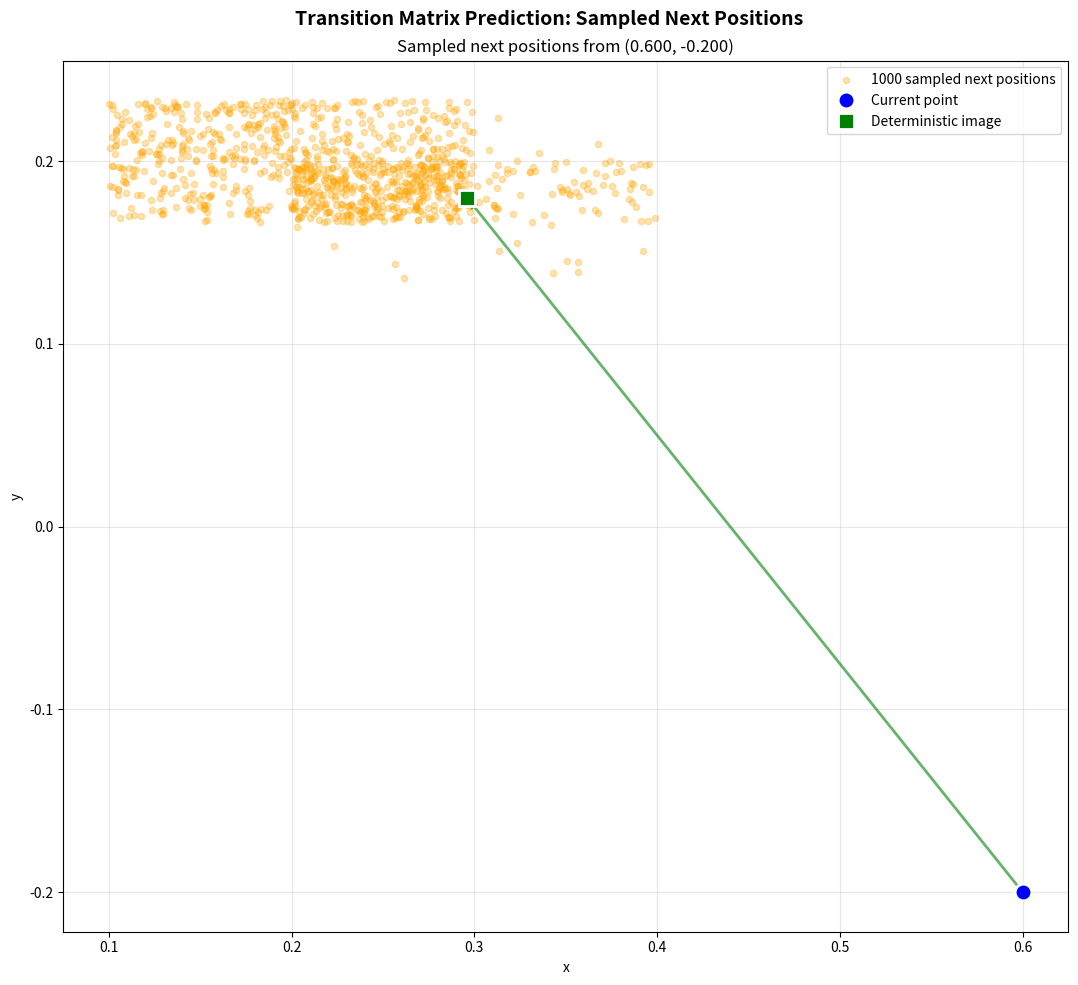

The script that saved this image:
from typing import Tuple, List, Optional
import numpy as np 
from scipy.linalg import solve, norm
import matplotlib.pyplot as plt
from dataclasses import dataclass
import scipy.sparse as sparse

# TODO: Implement Newton's method for multivariate functions start with those initial values
(x0,y0) = (0.6381939926271558578, -0.2120300331658224337)


A = 1.4
B = 0.3

MAX_ITER = 100
TOLERANCE = 1e-7
VERIFICATION_TOLERANCE = 1e-8
GRID_SIZE = 50
X_MIN, X_MAX = -2.0, 2.0
Y_MIN, Y_MAX = -2.0, 2.0
DUPLICATE_TOL = 1e-6


def henon(x: float, y: float, a: float = A, b: float = B) -> Tuple[float, float]:
    """Compute the Henon map."""
    x_new = 1 - a * x**2 + y
    y_new = b * x
    return x_new, y_new 

def henon_jacobian(x: float, y: float, a: float = A, b: float = B) -> List[List[float]]:
    return [
        [-2 * a * x, 1],
        [b, 0]
    ] 

def compute_n_iterate(
    x0: float,
    y0: float,
    n: int,
    a: float = A,
    b: float = B
) -> Tuple[float, float]:
    x, y = x0, y0 
    for _ in range(n):
        x, y = henon(x, y, a, b)
    return x, y


def compute_jaccobian_n_iterate(
    x0: float,
    y0: float,
    n: int,
    a: float = A,
    b: float = B 
) -> List[List[float]]:
    J_total = np.eye(2)
    x, y = x0, y0
    for _ in range(n):
        J_current = henon_jacobian(x, y, a, b)
        J_total = np.dot(J_current, J_total)
        x, y = henon(x, y, a, b)
    return J_total.tolist()

def newton_periodic_orbit(
    x0: float,
    y0: float,
    period: int,
    a: float =A,
    b: float =B,
    max_iter: int = MAX_ITER,
    tol: float = TOLERANCE
) -> Tuple[Optional[float], Optional[float], bool, int]:
    """
    Use Newton's method to find a periodic orbit of given period.
    
    We solve: F(x, y) = f^(n)(x, y) - (x, y) = (0, 0)
    
    Newton iteration:
        (x, y)_new = (x, y)_old - J_F^(-1) * F(x, y)_old
    
    where J_F = J_f^(n) - I
    
    Args:
        x0, y0: Initial guess
        period: Desired period
        a, b: Hénon parameters
        max_iter: Maximum Newton iterations
        tol: Convergence tolerance
        verbose: Print iteration details
        
    Returns:
        (x, y, converged, iterations)
        - x, y: Periodic point (if converged)
        - converged: Whether Newton's method converged
        - iterations: Number of iterations performed
    """
    x, y = x0, y0
    for iteration in range(max_iter):
        # Compute f^n(x, y)
        if not np.isfinite(x) or not np.isfinite(y):
            return None, None, False, iteration
        fx, fy = compute_n_iterate(x, y, period, a, b)
        
        # Compute F(x, y) = f^n(x, y) - (x, y)
        Fx = fx - x 
        Fy = fy - y 
        F = np.array([Fx, Fy])
        
        if not np.all(np.isfinite(F)):
            return None, None, False, iteration
        
        # Check if we are already at the solution 
        residual = norm(F) 

        if residual < tol: 
            return x, y, True, iteration
        
        J_fn = compute_jaccobian_n_iterate(x, y, period, a, b)

        if not np.all(np.isfinite(J_fn)):
            return None, None, False, iteration
        
        
        # Compute Jaccobian of F(x, y) = f^n(x, y) - (x, y)
        # J_F = J_f^(n) - I 
        J_F = np.array(J_fn) - np.eye(2)
        if abs(np.linalg.det(J_F)) < 1e-14:
            # Jacobian is singular, cannot proceed
            return None, None, False, iteration
        try: 
            delta = solve(J_F, -F)
        except np.linalg.LinAlgError:
            return None, None, False, iteration
        if not np.all(np.isfinite(delta)):
            return None, None, False, iteration
        x += delta[0]
        y += delta[1]
        
        step_size = norm(delta)
        
        if step_size < tol: 
            return x, y, True, iteration + 1
    return None, None, False, max_iter

def verify_periodic_orbit(
    x: float,
    y: float, 
    period: int,
    a: float = A,
    b: float = B, 
    tol: float = VERIFICATION_TOLERANCE
) -> bool:  
    """
    Verify that (x, y) is a periodic point of EXACTLY the given period.
    Returns False if it's a lower-period orbit.
    """
    x_orig, y_orig = x, y
    
    # Check all proper divisors of period
    for divisor in range(1, period):
        if period % divisor == 0:  # Only check if divisor divides period
            x_test, y_test = x, y
            for _ in range(divisor):
                x_test, y_test = henon(x_test, y_test, a, b)
            
            dist = np.sqrt((x_test - x_orig)**2 + (y_test - y_orig)**2)
            if dist < tol:
                return False
    
    # Now check if it's actually period-n
    x_test, y_test = x, y
    for _ in range(period):
        x_test, y_test = henon(x_test, y_test, a, b)
    
    dist = np.sqrt((x_test - x_orig)**2 + (y_test - y_orig)**2)
    return dist < tol

def classify_periodic_orbit(
    x: float,
    y: float,
    period: int,
    a: float = A,
    b: float = B
) -> Tuple[str, complex, complex]:
    """
    Classify the stabability of the periodic orbit using eigenvalues
    For a periodic orbit, stability is determined by eigenvalues of J_f^n:
    - Stable: |lambda1|, |lambda2| < 1
    - Unstable: |lambda1|, |lambda2| > 1
    - Saddle: One lambda < 1 and one lambda > 1
    """
    J = compute_jaccobian_n_iterate(x, y, period, a, b)
    
    eigenvalues = np.linalg.eigvals(J)
    lambda1, lambda2 = eigenvalues[0], eigenvalues[1]
    
    # compute magnitudes 
    mag1 = abs(lambda1)
    mag2 = abs(lambda2)
    
    if mag1 < 1 and mag2 < 1:
        if np.isreal(lambda1) and np.isreal(lambda2):
            classfication = "Stable node"
        else:
            classification = "Stable spiral"
    elif (mag1 < 1 and mag2) > 1 or (mag1 > 1 and mag2 < 1):
        classification = "Saddle"
    elif mag1 > 1 and mag2 > 1:
        if np.isreal(mag1) and np.isreal(mag2):
            classfication = "Unstable Node"
        else:
            classification = "Unstable spiral"
    else: 
        classification = "Center (marginally stable)"
    return classification, lambda1, lambda2
    
def find_periodic_orbits_grid(
    period: int,
    a: float = A,
    b: float = B,
    grid_size: int = GRID_SIZE,
    x_range: Tuple[float, float] = (X_MIN, X_MAX),
    y_range: Tuple[float, float] = (Y_MIN, Y_MAX),
    dup_tol: float = DUPLICATE_TOL,
) -> List[Tuple[float, float]]:
    """
    Search for periodic orbits using a grid of initial guesses.
    Returns one representative point per orbit (not all points in each orbit).
    """
    found_orbits = []
    
    x_min, x_max = x_range
    y_min, y_max = y_range

    for i in range(grid_size):
        for j in range(grid_size):
            x0 = x_min + (x_max - x_min) * i / (grid_size - 1)
            y0 = y_min + (y_max - y_min) * j / (grid_size - 1)
            
            x, y, converged, iters = newton_periodic_orbit(x0, y0, period, a, b) 
            if not converged:
                continue
            
            if not verify_periodic_orbit(x, y, period, a, b):
                continue
            
            is_new_orbit = True
            
            for (x_old, y_old) in found_orbits:
                x_test, y_test = x_old, y_old
                for k in range(period):
                    dist = np.sqrt((x - x_test)**2 + (y - y_test)**2)
                    if dist < dup_tol:
                        is_new_orbit = False
                        break
                    x_test, y_test = henon(x_test, y_test, a, b)
                
                if not is_new_orbit:
                    break
            
            if is_new_orbit:
                found_orbits.append((x, y))
                
    return found_orbits

def analyze_orbit(
    x: float,
    y: float,
    period: int,
    a: float = A,
    b: float = B
) -> None:
    print(f"\n{'='*60}")
    print(f"PERIODIC ORBIT ANALYSIS")
    print(f"{'='*60}")
    print(f"Period: {period}")
    print(f"Point: ({x:.10f}, {y:.10f})")

    is_periodic = verify_periodic_orbit(x, y, period, a, b)
    print(f"Verified: {is_periodic}")

    # classify stability 
    classification, lambda1, lambda2 = classify_periodic_orbit(x, y, period, a, b)
    print(f"\nStability: {classification}")
    print(f"Eigenvalues:")
    print(f"  λ₁ = {lambda1:.6f}, |λ₁| = {abs(lambda1):.6f}")
    print(f"  λ₂ = {lambda2:.6f}, |λ₂| = {abs(lambda2):.6f}")

    print(f"\nFull orbit (all {period} points):")
    x_cur, y_cur = x, y
    for i in range(period): 
        print(f"  Point {i}: ({x_cur:.10f}, {y_cur:.10f})")
        x_cur, y_cur = henon(x_cur, y_cur, a, b)
    
    print(f"  Point {period} (returns to start): ({x_cur:.10f}, {y_cur:.10f})")
    
    dist = np.sqrt((x_cur - x)**2 + (y_cur - y)**2)
    print(f"  Distance from Point 0: {dist:.2e}")
    
    print(f"{'='*60}\n")
    
    
def plot_periodic_orbits(
    orbits: List[Tuple[float, float]],
    period: int,
    a: float = A,
    b: float = B,
    show_attractor: bool = True
) -> None:
    fig, ax = plt.subplots(figsize=(10, 8))
    
    if show_attractor:
        x, y = 0.1, 0.1
        xs, ys = [], []
        for _ in range(10000):
            x, y = henon(x, y, a, b)
            if _ > 100:
                xs.append(x)
                ys.append(y)
        ax.scatter(xs, ys, s=0.1, c='lightgray', alpha=0.5, label='Attractor')
    
    colors = plt.cm.rainbow(np.linspace(0, 1, len(orbits)))
    
    for idx, (x0, y0) in enumerate(orbits):
        # Compute all points in the periodic orbit
        xs, ys = [], []
        x, y = x0, y0
        for i in range(period):
            xs.append(x)
            ys.append(y)
            x, y = henon(x, y, a, b)
        
        ax.scatter(xs, ys, s=100, c=[colors[idx]], marker='o', 
                  edgecolors='black', linewidths=2, 
                  label=f'Orbit {idx+1}', zorder=5)
        
        xs_cycle = xs + [xs[0]]  # Close the loop
        ys_cycle = ys + [ys[0]]
        ax.plot(xs_cycle, ys_cycle, 'o-', color=colors[idx], 
               linewidth=2, markersize=8, alpha=0.7)
        
        ax.plot(x0, y0, 's', color=colors[idx], markersize=12, 
               markeredgecolor='black', markeredgewidth=2, zorder=6)
        
        for i, (px, py) in enumerate(zip(xs, ys)):
            ax.annotate(f'{i}', (px, py), 
                       xytext=(5, 5), textcoords='offset points',
                       fontsize=8, fontweight='bold')
    
    ax.set_xlabel('x', fontsize=12)
    ax.set_ylabel('y', fontsize=12)
    ax.set_title(f'Period-{period} Orbits of Hénon Map (a={a}, b={b})', 
                fontsize=14, fontweight='bold')
    ax.grid(True, alpha=0.3)
    ax.legend(loc='best')
    ax.set_aspect('equal', adjustable='box')
    
    plt.tight_layout()
    plt.show()   



# Monte Carlo simulation 
@dataclass 
class Particle:
    x: float
    y: float

    def __repr__(self):
        return f"Particle(x={self.x:.4f}, y={self.y:.4f})"
    
class ProbabilityGrid:
    """
    Represents 2d grid that discretizes the phase space into cells
    """

    def __init__(self, x_min: float, x_max: float, y_min: float, y_max: float, nx_cells: int, ny_cells: int):
        """
        Args:
            x_min, x_max: Range of x coordinates to cover
            y_min, y_max: Range of y coordinates to cover
            nx_cells: Number of cells in the x direction
            ny_cells: Number of cells in the y direction
        """
        self.x_min = x_min
        self.x_max = x_max
        self.y_min = y_min
        self.y_max = y_max
        self.nx_cells = nx_cells
        self.ny_cells = ny_cells

        self.cell_width = (x_max - x_min) / nx_cells
        self.cell_height = (y_max - y_min) / ny_cells

        self.probabilities = np.zeros(nx_cells * ny_cells)

    def point_to_cell(self, x: float, y: float) -> Optional[int]:
        """
        Map a point (x, y) to a cell index in the grid.
        Returns None if the point is out of bounds.
        """
        if x < self.x_min or x >= self.x_max or y < self.y_min or y >= self.y_max:
            return None
        i = int((x - self.x_min) / self.cell_width)
        j = int((y - self.y_min) / self.cell_height)

        # handle edge case where the point is exactly on the max boundary
        i = min(i, self.nx_cells - 1)
        j = min(j, self.ny_cells - 1)
        # convert 2d indices to 1d index, row-major order
        cell_index = j * self.nx_cells + i
        return cell_index

    def cell_to_indices(self, cell_index: int) -> Tuple[int, int]:
        # Math: if cell_index = j * nx_cells + i, then:
        i = cell_index % self.nx_cells 
        j = cell_index // self.nx_cells
        return i, j
    
    def cell_center(self, cell_index:int) -> Tuple[float, float]: 
        i, j = self.cell_to_indices(cell_index)

        x_center = self.x_min + (i + 0.5) * self.cell_width
        y_center = self.y_min + (j + 0.5) * self.cell_height
        return x_center, y_center
    
    
    def get_cell_bounds(self, cell_index: int) -> Tuple[float, float, float, float]:
        i, j = self.cell_to_indices(cell_index)
        x_min_cell = self.x_min + i * self.cell_width
        x_max_cell = x_min_cell + self.cell_width
        y_min_cell = self.y_min + j * self.cell_height
        y_max_cell = y_min_cell + self.cell_height
        return x_min_cell, x_max_cell, y_min_cell, y_max_cell
        


class MonteCarloSimulation:
    def __init__(self, henon_a: float, henon_b: float, noise_radius: float, num_particles: int, grid: ProbabilityGrid):
        self.henon_a = henon_a
        self.henon_b = henon_b
        self.noise_radius = noise_radius
        self.num_particles = num_particles
        self.grid = grid
        self.particles: List[Particle] = []
        
        self.current_iteration = 0
        self.probability_history = []
        self.rng = np.random.default_rng()
        
    def sample_uniform_circle(self, radius: float) -> Tuple[float, float]:
        theta = self.rng.uniform(0, 2 * np.pi)
        r = radius * np.sqrt(self.rng.uniform(0, 1))
        x = r * np.cos(theta)
        y = r * np.sin(theta)
        return x, y 
    
    def initialize_particles(self, init_type: str, x0: float = 0.0, y0: float = 0.0, radius: float = 0.1):
        self.particles = []
        self.current_iteration = 0
        self.probability_history = []
        
        
        if init_type == 'point': 
            for _ in range(self.num_particles):
                self.particles.append(Particle(x0, y0))
        elif init_type == 'circle': 
            for _ in range(self.num_particles):
                dx, dy = self.sample_uniform_circle(radius)
                self.particles.append(Particle(x0 + dx, y0 + dy))
        elif init_type == 'grid':
            for _ in range(self.num_particles):
                x = self.rng.uniform(self.grid.x_min, self.grid.x_max)
                y = self.rng.uniform(self.grid.y_min, self.grid.y_max)
                self.particles.append(Particle(x, y))
        else:
            raise ValueError(f"Unknown init_type: {init_type}")
        self.compute_probabilities()
        self.probability_history.append(self.grid.probabilities.copy())
        
    def step_forward(self):
        for particle in self.particles: 
            x_new = 1 - self.henon_a * particle.x**2 + particle.y
            y_new = self.henon_b * particle.x
            
            noise_x, noise_y = self.sample_uniform_circle(self.noise_radius)

            # this models the bounded noise: x_{n+1} = f(x_n) + θ where ||θ|| ≤ ε
            particle.x = x_new + noise_x 
            particle.y = y_new + noise_y 
        
        self.current_iteration += 1
        self.compute_probabilities()
        self.probability_history.append(self.grid.probabilities.copy())
    
    def compute_probabilities(self):
        """
        This implements the Monte Carlo estimation 
        p_i = (number of particles in cell i) / (total number of particles)

        This is approximating the intergal: p_i = ∫_{C_i} ρ(x,y) dx dy
        by sampling: if we have N particles distributed according to p(x, y), then
        the fraction landing in cell_i converges to p_i as N → ∞
        """

        self.grid.probabilities.fill(0)
        
        valid_particles = 0 # track the particles that are in the valid grid area
        for particle in self.particles:
            cell_index = self.grid.point_to_cell(particle.x, particle.y)
            
            if cell_index is not None: 
                self.grid.probabilities[cell_index] += 1
                valid_particles += 1
        # normalize by the total number of particles to convert counts to probabilities
        if valid_particles > 0:
            self.grid.probabilities /= valid_particles
        
        
    def probability_in_region(self, x_min: float, x_max:float, y_min:float, y_max:float) -> float: 
        """
        Calculate the probability of the particle being in this particular retangular region
        """

        total_prob = 0.0
        for cell_index in range(len(self.grid.probabilities)):
            cell_x_min, cell_x_max, cell_y_min, cell_y_max = self.grid.get_cell_bounds(cell_index)
            overlap = not (
                cell_x_max <= x_min or # cell is to the left 
                cell_x_min >= x_max or # cell is to the right 
                cell_y_max <= y_min or # cell is below 
                cell_y_min >= y_max # cell is above
            ) 

            if overlap: 
                total_prob += self.grid.probabilities[cell_index]
        return total_prob

    def run_simulation(self, num_steps: int, verbose:bool = True):
        for iteration in range(num_steps):
            self.step_forward()
            if verbose and (iteration + 1) % 10 == 0:
                print(f"Completed iteration {self.current_iteration}")
    
    def get_probability_at_cell(self, cell_index: int) -> float:
        return self.grid.probabilities[cell_index]

    def find_cell_at_point(self, x: float, y: float) -> Optional[int]:
        return self.grid.point_to_cell(x, y)



def plot_probability_heatmap(sim: MonteCarloSimulation, title: str):
    """
    This creates a color-coded image where bright regions indicate high
    probability (many particles) and dark regions indicate low probability
    (few particles).
    """ 

    prob_2d = sim.grid.probabilities.reshape((sim.grid.ny_cells, sim.grid.nx_cells))

    
    fig, ax = plt.subplots(figsize=(10,8))
    
    
    im = ax.imshow(
        prob_2d,
        extent=(sim.grid.x_min, sim.grid.x_max, sim.grid.y_min, sim.grid.y_max),
        origin='lower',
        cmap='hot',
        interpolation='nearest',
        aspect='auto'
    )
    
    cbar = plt.colorbar(im, ax=ax)
    cbar.set_label('Probability', rotation=270, labelpad=20)

    ax.set_xlabel('x')
    ax.set_ylabel('y')
    ax.set_title(f'{title}\nIteration {sim.current_iteration}, '
                 f'{sim.num_particles} particles, ε={sim.noise_radius}')
    
    plt.tight_layout()
    plt.show()


def plot_probability_evolution(
    sim: MonteCarloSimulation,
    cell_indices: List[int],
    cell_labels: Optional[List[str]] = None
):
    """
    Plot how probability in specific cells changes over iterations.
    This creates a line graph showing p_i(n) versus n for selected cells.
    It helps visualize the convergence to the invariant measure.
    """
    if cell_labels is None:
        cell_labels = [f'Cell {i}' for i in cell_indices]
    
    fig, ax = plt.subplots(figsize=(12, 6))
    
    # Extract probability history for each selected cell
    for idx, cell_index in enumerate(cell_indices):
        # Get the center coordinates of this cell for the label
        x_center, y_center = sim.grid.cell_center(cell_index)
        
        # Extract probabilities across all iterations
        probs_over_time = [
            prob_dist[cell_index] for prob_dist in sim.probability_history
        ]
        
        # Plot the evolution
        ax.plot(
            range(len(probs_over_time)),
            probs_over_time,
            marker='o',
            label=f'{cell_labels[idx]} at ({x_center:.2f}, {y_center:.2f})'
        )
    
    ax.set_xlabel('Iteration')
    ax.set_ylabel('Probability')
    ax.set_title(f'Probability Evolution (ε={sim.noise_radius})')
    ax.legend()
    ax.grid(True, alpha=0.3)
    
    plt.tight_layout()
    plt.show()


def plot_particles_and_grid(
    sim: MonteCarloSimulation,
    show_particles: bool = True,
    show_grid: bool = True
):
    fig, ax = plt.subplots(figsize=(12, 10))
    
    # Plot probability heatmap in the background
    prob_2d = sim.grid.probabilities.reshape(
        (sim.grid.ny_cells, sim.grid.nx_cells)
    )
    ax.imshow(
        prob_2d,
        origin='lower',
        extent=[sim.grid.x_min, sim.grid.x_max, sim.grid.y_min, sim.grid.y_max],
        cmap='YlOrRd',
        alpha=0.6,
        aspect='auto'
    )
    
    # Overlay particle positions if requested
    if show_particles:
        x_coords = [p.x for p in sim.particles]
        y_coords = [p.y for p in sim.particles]
        ax.scatter(x_coords, y_coords, s=1, c='blue', alpha=0.5, label='Particles')
    
    # Draw grid lines if requested
    if show_grid:
        # Vertical lines
        for i in range(sim.grid.nx_cells + 1):
            x = sim.grid.x_min + i * sim.grid.cell_width
            ax.axvline(x, color='gray', linewidth=0.5, alpha=0.3)
        
        # Horizontal lines
        for j in range(sim.grid.ny_cells + 1):
            y = sim.grid.y_min + j * sim.grid.cell_height
            ax.axhline(y, color='gray', linewidth=0.5, alpha=0.3)
    
    ax.set_xlabel('x')
    ax.set_ylabel('y')
    ax.set_title(f'Particles and Probability Grid\n'
                 f'Iteration {sim.current_iteration}, {sim.num_particles} particles')
    ax.legend()
    
    plt.tight_layout()
    plt.show() 



def example_1_single_point_initial():
    """
    Start all particles at a single point and watch uncertainty spread.
    
    This demonstrates how noise causes an initially precise state to disperse
    over iterations. Even though all particles start at the same location, they
    quickly diverge due to:

    1. Different noise realizations
    2. Chaotic dynamics of the Hénon map (sensitive dependence)
    """
    print("\n" + "="*60)
    print("EXAMPLE 1: Single Point Initial Condition")
    print("="*60)
    print("\nStarting all 10,000 particles at (0.1, 0.1)")
    print("Noise radius ε = 0.05")
    print("This shows how uncertainty spreads from a precise initial condition.\n")
    
    # Create the probability grid 40x40 cells over [-2, 2] x [-2, 2]
    grid = ProbabilityGrid(
        x_min=-2.0, x_max=2.0,
        y_min=-2.0, y_max=2.0,
        nx_cells=40,
        ny_cells=40
    )
    
    # Create the Monte Carlo simulation
    sim = MonteCarloSimulation(
        henon_a=A,
        henon_b=B,
        noise_radius=0.05,
        num_particles=10000,
        grid=grid
    )
    
    # Initialize all particles at a single point
    sim.initialize_particles(init_type='point', x0=0.1, y0=0.1)
    
    print(f"Initial state:")
    print(f"  All particles at: (0.1, 0.1)")
    
    # Find which cell this point is in
    initial_cell = sim.find_cell_at_point(0.1, 0.1)
    if initial_cell is not None:
        prob = sim.get_probability_at_cell(initial_cell)
        print(f"  Cell index: {initial_cell}")
        print(f"  Probability in that cell: {prob:.4f} (should be ~1.0)")
    
    # Run for 50 iterations
    print(f"\nRunning simulation for 50 iterations...")
    sim.run_simulation(num_steps=1000, verbose=True)
    
    # Analyze the final state
    print(f"\nFinal state (iteration {sim.current_iteration}):")
    
    # Check probability in a specific region (e.g., near the attractor)
    prob_attractor = sim.probability_in_region(-1.5, 1.5, -0.5, 0.5)
    print(f"  Probability in region [-1.5, 1.5] × [-0.5, 0.5]: {prob_attractor:.4f}")
    
    # Find the cell with maximum probability
    max_prob_cell = np.argmax(sim.grid.probabilities)
    max_prob = sim.grid.probabilities[max_prob_cell]
    max_prob_x, max_prob_y = sim.grid.cell_center(max_prob_cell)
    print(f"  Highest probability cell: {max_prob:.4f} at ({max_prob_x:.2f}, {max_prob_y:.2f})")
    
    # Visualize
    print("\nGenerating visualizations...")
    plot_probability_heatmap(sim, "Single Point Initial Condition")
    plot_particles_and_grid(sim, show_particles=True, show_grid=False)
    
    # Track a few specific cells over time
    interesting_cells = [
        initial_cell,  # Where we started
        max_prob_cell,  # Where most probability ended up
    ]
    plot_probability_evolution(
        sim,
        interesting_cells,
        ['Initial cell', 'Final max prob cell']
    )

def interactive_henon_stepper():
    print("\n" + "="*60)
    print("INTERACTIVE HÉNON MAP STEPPER")
    print("="*60)
    
    # Create a smaller, focused grid around the attractor region
    # The Hénon attractor lives roughly in [-1.5, 1.5] × [-0.4, 0.4]
    grid = ProbabilityGrid(
        x_min=-1.5, x_max=1.5,
        y_min=-0.5, y_max=0.5,
        nx_cells=30,  # 30x30 = 900 cells
        ny_cells=30
    )
    
    # Create simulation with reasonable parameters
    sim = MonteCarloSimulation(
        henon_a=A,
        henon_b=B,
        noise_radius=0.02,  # Smaller noise
        num_particles=1,  
        grid=grid
    )
    
    sim.initialize_particles(init_type='point', x0=0.6, y0=-0.2)
    
    print(f"\nInitialized {sim.num_particles} particles at (0.6, -0.2)")
    print(f"Grid: {grid.nx_cells}×{grid.ny_cells} cells")
    print(f"Grid covers: x ∈ [{grid.x_min}, {grid.x_max}], y ∈ [{grid.y_min}, {grid.y_max}]")
    print(f"Noise radius: ε = {sim.noise_radius}")
    
    print(f"\n{'='*60}")
    print(f"ITERATION 0 (Initial State)")
    print(f"{'='*60}")
    show_current_state(sim)
    plot_probability_heatmap(sim, "Iteration 0")
    
    iteration = 0
    max_iterations = 100  
    
    while iteration < max_iterations:
        print(f"\n{'─'*60}")
        user_input = input("Press ENTER to step forward, 'q' to quit, or number of steps: ").strip()
        
        if user_input.lower() == 'q':
            print("Exiting...")
            break
        
        # Determine how many steps to take
        if user_input == '':
            steps = 1
        else:
            try:
                steps = int(user_input)
                steps = max(1, min(steps, 50))  # Between 1 and 50
            except ValueError:
                steps = 1
        
        # Take the steps
        for _ in range(steps):
            sim.step_forward()
            iteration += 1
        
        # Show the new state
        print(f"\n{'='*60}")
        print(f"ITERATION {sim.current_iteration}")
        print(f"{'='*60}")
        show_current_state(sim)
        plot_probability_heatmap(sim, f"Iteration {sim.current_iteration}")
    
    print("\n" + "="*60)
    print("SESSION COMPLETE")
    print("="*60)


def show_current_state(sim: MonteCarloSimulation):
    """
    Display key statistics about the current state of the simulation.
    """
    # Count how many particles are still in bounds
    particles_in_grid = sum(
        1 for p in sim.particles 
        if sim.grid.point_to_cell(p.x, p.y) is not None
    )
    
    print(f"Particles in grid: {particles_in_grid}/{sim.num_particles} "
          f"({100*particles_in_grid/sim.num_particles:.1f}%)")
    
    if particles_in_grid == 0:
        print("The system has diverged.")
        return
    
    # Find the cell with maximum probability
    max_prob_cell = np.argmax(sim.grid.probabilities)
    max_prob = sim.grid.probabilities[max_prob_cell]
    max_prob_x, max_prob_y = sim.grid.cell_center(max_prob_cell)
    
    print(f"Maximum probability: {max_prob:.6f} at cell ({max_prob_x:.3f}, {max_prob_y:.3f})")
    
    # Show the top 5 cells by probability
    top_cells = np.argsort(sim.grid.probabilities)[-5:][::-1]
    print(f"\nTop 5 cells by probability:")
    for rank, cell_idx in enumerate(top_cells, 1):
        prob = sim.grid.probabilities[cell_idx]
        cx, cy = sim.grid.cell_center(cell_idx)
        if prob > 0:
            print(f"  {rank}. Cell at ({cx:6.3f}, {cy:6.3f}): p = {prob:.6f}")
    
    # Calculate entropy as a measure of spread
    probs = sim.grid.probabilities[sim.grid.probabilities > 0]
    if len(probs) > 0:
        entropy = -np.sum(probs * np.log(probs))
        print(f"\nEntropy: {entropy:.4f} (higher = more spread out)")
    
    # Show probability in the attractor region
    prob_core = sim.probability_in_region(-1.0, 1.0, -0.4, 0.4)
    print(f"Probability in core region [-1, 1] × [-0.4, 0.4]: {prob_core:.4f}")


def quick_demo():
    """
    Quick non-interactive demo showing the first few iterations.
    """
    print("\n" + "="*60)
    print("QUICK DEMO: First 10 Iterations")
    print("="*60)
    
    grid = ProbabilityGrid(
        x_min=-1.5, x_max=1.5,
        y_min=-0.5, y_max=0.5,
        nx_cells=30,
        ny_cells=30
    )
    
    sim = MonteCarloSimulation(
        henon_a=A,
        henon_b=B,
        noise_radius=0.02,
        num_particles=5000,
        grid=grid
    )
    
    # Start on the attractor
    sim.initialize_particles(init_type='point', x0=0.6, y0=-0.2)
    
    # Show iterations 0, 1, 2, 5, 10
    for target_iter in [0, 1, 2, 5, 10]:
        while sim.current_iteration < target_iter:
            sim.step_forward()
        
        print(f"\n{'='*60}")
        print(f"ITERATION {sim.current_iteration}")
        print(f"{'='*60}")
        show_current_state(sim)
        plot_probability_heatmap(sim, f"Iteration {sim.current_iteration}")



    
    

def main():
    print("\n" + "="*70)
    print("HÉNON MAP: PERIODIC ORBITS + MONTE CARLO PROBABILITY ESTIMATION")
    print("="*70)
    
    print("\n" + "─"*70)
    print("PART 1: PERIODIC ORBIT ANALYSIS")
    print("─"*70)
    print("\nFinding period-1 orbits (fixed points)...")
    period1_orbits = find_periodic_orbits_grid(period=1, grid_size=30)
    
    if period1_orbits:
        print(f"Found {len(period1_orbits)} period-1 orbit(s)")
        x, y = period1_orbits[0]
        analyze_orbit(x, y, 1)
        plot_periodic_orbits(period1_orbits, 1)
    
    # Now run Monte Carlo examples
    print("\n" + "─"*70)
    print("PART 2: MONTE CARLO PROBABILITY ESTIMATION")
    
    # Run all Monte Carlo examples
    example_1_single_point_initial()
    
    print("\n" + "="*70)
    print("ALL EXAMPLES COMPLETE")
    print("="*70)



def interactive_henon_stepper():
    print("\n" + "="*60)
    print("INTERACTIVE HÉNON MAP STEPPER")
    print("="*60)
    
    # Create a smaller, focused grid around the attractor region
    # The Hénon attractor lives roughly in [-1.5, 1.5] × [-0.4, 0.4]
    grid = ProbabilityGrid(
        x_min=-1.5, x_max=1.5,
        y_min=-0.5, y_max=0.5,
        nx_cells=500,  
        ny_cells=500
    )
    
    sim = MonteCarloSimulation(
        henon_a=A,
        henon_b=B,
        noise_radius=0.02,  
        num_particles=10_000, 
        grid=grid
    )
    
    # Start near a known point on the attractor
    sim.initialize_particles(init_type='point', x0=0.6, y0=-0.2)
    
    print(f"\nInitialized {sim.num_particles} particles at (0.6, -0.2)")
    print(f"Grid: {grid.nx_cells}×{grid.ny_cells} cells")
    print(f"Grid covers: x ∈ [{grid.x_min}, {grid.x_max}], y ∈ [{grid.y_min}, {grid.y_max}]")
    print(f"Noise radius: ε = {sim.noise_radius}")
    
    # Show initial state
    print(f"\n{'='*60}")
    print(f"ITERATION 0 (Initial State)")
    print(f"{'='*60}")
    show_current_state(sim)
    plot_probability_heatmap(sim, "Iteration 0")
    
    iteration = 0
    max_iterations = 1000 
    
    while iteration < max_iterations:
        print(f"\n{'─'*60}")
        user_input = input("Press ENTER to step forward, 'q' to quit, or number of steps: ").strip()
        
        if user_input.lower() == 'q':
            print("Exiting...")
            break
        
        if user_input == '':
            steps = 1
        else:
            try:
                steps = int(user_input)
                steps = max(1, min(steps, 500)) 
            except ValueError:
                steps = 1
        
        # Take the steps
        for _ in range(steps):
            sim.step_forward()
            iteration += 1
        
        # Show the new state
        print(f"\n{'='*60}")
        print(f"ITERATION {sim.current_iteration}")
        print(f"{'='*60}")
        show_current_state(sim)
        plot_probability_heatmap(sim, f"Iteration {sim.current_iteration}")
    
    print("\n" + "="*60)
    print("SESSION COMPLETE")
    print("="*60)


def show_current_state(sim: MonteCarloSimulation):
    # Count how many particles are still in bounds
    particles_in_grid = sum(
        1 for p in sim.particles 
        if sim.grid.point_to_cell(p.x, p.y) is not None
    )
    
    print(f"Particles in grid: {particles_in_grid}/{sim.num_particles} "
          f"({100*particles_in_grid/sim.num_particles:.1f}%)")
    
    if particles_in_grid == 0:
        print("   The system has diverged.")
        return
    
    # Find the cell with maximum probability
    max_prob_cell = np.argmax(sim.grid.probabilities)
    max_prob = sim.grid.probabilities[max_prob_cell]
    max_prob_x, max_prob_y = sim.grid.cell_center(max_prob_cell)
    
    print(f"Maximum probability: {max_prob:.6f} at cell ({max_prob_x:.3f}, {max_prob_y:.3f})")
    
    # Show the top 5 cells by probability
    top_cells = np.argsort(sim.grid.probabilities)[-5:][::-1]
    print(f"\nTop 5 cells by probability:")
    for rank, cell_idx in enumerate(top_cells, 1):
        prob = sim.grid.probabilities[cell_idx]
        cx, cy = sim.grid.cell_center(cell_idx)
        if prob > 0:
            print(f"  {rank}. Cell at ({cx:6.3f}, {cy:6.3f}): p = {prob:.6f}")
    
    # Calculate entropy as a measure of spread
    probs = sim.grid.probabilities[sim.grid.probabilities > 0]
    if len(probs) > 0:
        entropy = -np.sum(probs * np.log(probs))
        print(f"\nEntropy: {entropy:.4f} (higher = more spread out)")
    
    # Show probability in the attractor region
    prob_core = sim.probability_in_region(-1.0, 1.0, -0.4, 0.4)
    print(f"Probability in core region [-1, 1] × [-0.4, 0.4]: {prob_core:.4f}")


def quick_demo():
    print("\n" + "="*60)
    print("QUICK DEMO: First 10 Iterations")
    print("="*60)
    
    grid = ProbabilityGrid(
        x_min=-1.5, x_max=1.5,
        y_min=-0.5, y_max=0.5,
        nx_cells=30,
        ny_cells=30
    )
    
    sim = MonteCarloSimulation(
        henon_a=A,
        henon_b=B,
        noise_radius=0.02,
        num_particles=5000,
        grid=grid
    )
    
    sim.initialize_particles(init_type='point', x0=0.6, y0=-0.2)
    
    for target_iter in [0, 1, 2, 5, 10]:
        while sim.current_iteration < target_iter:
            sim.step_forward()
        
        print(f"\n{'='*60}")
        print(f"ITERATION {sim.current_iteration}")
        print(f"{'='*60}")
        show_current_state(sim)
        plot_probability_heatmap(sim, f"Iteration {sim.current_iteration}")
    
    
def compute_transition_matrix_sparse(
    grid: ProbabilityGrid, 
    henon_a: float, 
    henon_b: float, 
    noise_radius: float = 0.02, 
    samples_per_cell: int = 500
) -> sparse.csr_matrix:
    """
    Compute the transition matrix for the noisy Henon map.
    
    Returns a sparse matrix P where P[i, j] is the probability that 
    a particle starting in cell i ends up in cell j after one iteration.
    """
    n_cells = grid.nx_cells * grid.ny_cells
    # Building the matrix using COO format, then convert to CSR
    row_indices = []
    col_indices = []
    values = []
    
    print(f"Computing transition matrix for {n_cells} cells...")
    print(f"Using {samples_per_cell} samples per cell")
    print(f"Total particle updates: {n_cells * samples_per_cell:,}")
    
    for source_cell in range(n_cells):
        if source_cell % 100 == 0:
            print(f"  Processing source cell {source_cell}/{n_cells}...")
        
        x_min_cell, x_max_cell, y_min_cell, y_max_cell = grid.get_cell_bounds(source_cell)
        
        x_samples = np.random.uniform(x_min_cell, x_max_cell, samples_per_cell)
        y_samples = np.random.uniform(y_min_cell, y_max_cell, samples_per_cell)
        
        x_new = 1 - henon_a * x_samples**2 + y_samples
        y_new = henon_b * x_samples
        
        # add noise to each particle
        theta = np.random.uniform(0, 2 * np.pi, samples_per_cell)
        r = noise_radius * np.sqrt(np.random.uniform(0, 1, samples_per_cell))
        x_final = x_new + r * np.cos(theta)
        y_final = y_new + r * np.sin(theta)
        
        # count destinations
        dest_counts = {}
        for x, y in zip(x_final, y_final):
            dest_cell = grid.point_to_cell(x, y)
            if dest_cell is not None:
                dest_counts[dest_cell] = dest_counts.get(dest_cell, 0) + 1
        
        for dest_cell, count in dest_counts.items(): 
            probability = count / samples_per_cell
            row_indices.append(source_cell)
            col_indices.append(dest_cell)
            values.append(probability)
    
    P_coo = sparse.coo_matrix(
        (values, (row_indices, col_indices)),
        shape=(n_cells, n_cells)
    )
    
    P_csr = P_coo.tocsr()
    
    print(f"\nTransition matrix computed:")
    print(f"  Size: {n_cells} × {n_cells}")
    print(f"  Nonzero entries: {P_csr.nnz:,} ({100*P_csr.nnz/n_cells**2:.2f}% sparse)")
    
    return P_csr  

def find_invariant_measure(P: sparse.csr_matrix, tol: float = 1e-10, max_iter: int = 1000) -> np.ndarray:
    """
    Find the invariant measure (stationary distribution) of the Markov chain defined by transition matrix P.
    
    Starting from uniform distribution, repeatedly apply P^T until convergence.
    This finds the left eigenvector associated with eigenvalue 1.
    """

    n = P.shape[0]
    
    # start with uniform distribution
    p = np.ones(n) / n 
    for iteration in range(max_iter):
        p_new = P.T @ p

        change = np.linalg.norm(p_new - p, 1)

        if change < tol: 
            print(f"Converged after {iteration} iterations")
            return p_new / np.sum(p_new)
        p = p_new
    print(f"Warning: Did not converge after {max_iter} iterations")
    return p / np.sum(p)



def visualize_sampled_next_positions(
    current_point: Tuple[float, float], 
    P: sparse.csr_matrix, 
    grid: ProbabilityGrid, 
    n_samples: int = 500, 
    henon_a: float = A, 
    henon_b: float = B,
    ax: Optional[plt.Axes] = None
):
    """ 
    Sample next possible positions and visualize them as a scatter plot.
    """
    if ax is None: 
        fig, ax = plt.subplots(figsize=(10, 8))
    
    x_curr, y_curr = current_point
    
    source_cell = grid.point_to_cell(x_curr, y_curr)
    if source_cell is None: 
        ax.text(0.5, 0.5, 'Current point is outside the grid!',
                ha='center', va='center', transform=ax.transAxes,
                fontsize=16, color='red')
        return ax
    
    # get the probability distribution over the destination cells 
    next_step_probs = P[source_cell, :].toarray().flatten()
    
    # sample destination cells according to these probabilities, cells with higher probability will be sampled more often
    nonzero_cells = np.where(next_step_probs > 0)[0]
    nonzero_probs = next_step_probs[nonzero_cells]
    nonzero_probs /= np.sum(nonzero_probs)  # normalize
    
    sampled_cells = np.random.choice(
        nonzero_cells, 
        size=n_samples,
        p=nonzero_probs
    )

    sampled_x = []
    sampled_y = []
    
    for cell in sampled_cells:
        x_min, x_max, y_min, y_max = grid.get_cell_bounds(cell)
        x = np.random.uniform(x_min, x_max)
        y = np.random.uniform(y_min, y_max)
        
        sampled_x.append(x)
        sampled_y.append(y)
        
    ax.scatter(sampled_x, sampled_y, alpha=0.3, s=20, c='orange',
               label=f'{n_samples} sampled next positions')
    
    # Mark the current point
    ax.plot(x_curr, y_curr, 'bo', markersize=12, label='Current point',
            markeredgecolor='white', markeredgewidth=2, zorder=10)
    
    # Mark the deterministic image
    x_det = 1 - henon_a * x_curr**2 + y_curr
    y_det = henon_b * x_curr
    ax.plot(x_det, y_det, 'gs', markersize=12, label='Deterministic image',
            markeredgecolor='white', markeredgewidth=2, zorder=10)
    
    # Draw arrow
    ax.annotate('', xy=(x_det, y_det), xytext=(x_curr, y_curr),
                arrowprops=dict(arrowstyle='->', color='green', lw=2, alpha=0.6))
    
    ax.set_xlabel('x')
    ax.set_ylabel('y')
    ax.set_title(f'Sampled next positions from ({x_curr:.3f}, {y_curr:.3f})')
    ax.legend()
    ax.set_aspect('equal')
    ax.grid(True, alpha=0.3)
    
    return ax



def main_transition_matrix_demo():
    print("=== Transition Matrix Visualization Demo ===\n")
    
    # Step 1: Create the grid covering the attractor region
    print("Step 1: Creating grid...")
    grid = ProbabilityGrid(
        x_min=-1.5, x_max=1.5,
        y_min=-0.5, y_max=0.5,
        nx_cells=30, ny_cells=30
    )
    print(f"Grid created: {grid.nx_cells}×{grid.ny_cells} = {grid.nx_cells * grid.ny_cells} cells\n")
    
    # Step 2: Compute the transition matrix (this takes a few minutes)
    print("Step 2: Computing transition matrix...")
    print("(This is the expensive one-time computation)\n")
    P = compute_transition_matrix_sparse(
        grid,
        henon_a=A,
        henon_b=B,
        noise_radius=0.02,
        samples_per_cell=500  # Use 500 samples per cell for reasonable accuracy
    )
    print("\nTransition matrix ready!\n")
    
    # Step 3: Choose a starting point on the attractor
    # Using a point that's known to be on the Hénon attractor
    starting_point = (0.6, -0.2)
    print(f"Step 3: Visualizing predictions from starting point {starting_point}\n")
    
    # Step 4: Create the visualization
    fig, ax = plt.subplots(figsize=(12, 10))
    visualize_sampled_next_positions(
        current_point=starting_point,
        P=P,
        grid=grid,
        n_samples=1000,  # Sample 1000 possible next positions
        henon_a=A,
        henon_b=B,
        ax=ax
    )
    
    plt.suptitle('Transition Matrix Prediction: Sampled Next Positions', 
                 fontsize=14, fontweight='bold')
    plt.tight_layout()
    plt.show()

if __name__ == "__main__":
    main_transition_matrix_demo()
